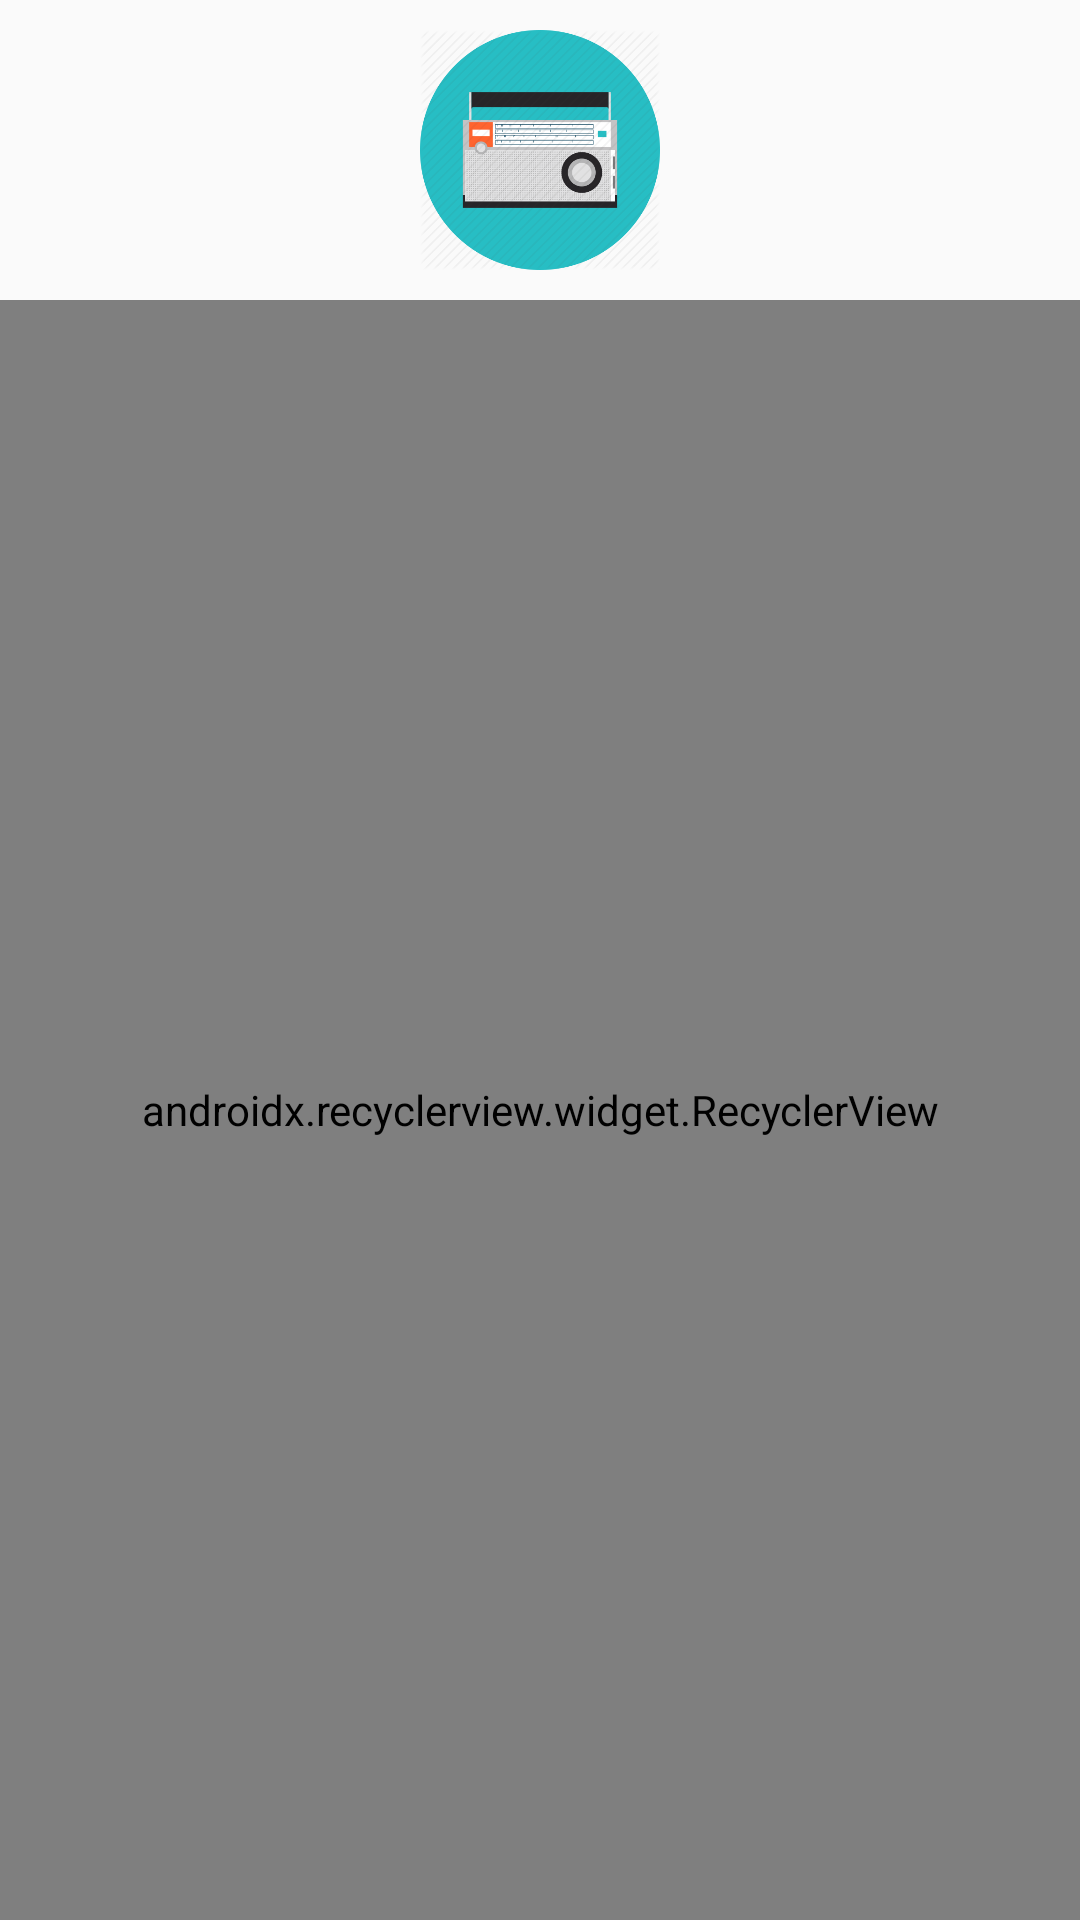

Produce the Android XML layout that renders to this screen, including the resource entries it uses.
<!-- AndroidManifest.xml: application theme AppTheme.Toolbar -->
<!-- res/layout/fragment_player.xml -->
<?xml version="1.0" encoding="utf-8"?>
<LinearLayout
    xmlns:android="http://schemas.android.com/apk/res/android"
    xmlns:app="http://schemas.android.com/apk/res-auto"
    android:layout_width="match_parent"
    android:layout_height="match_parent"
    android:orientation="vertical"
    >

    

        <RelativeLayout
            android:layout_width="match_parent"
            android:layout_height="wrap_content"
            >

            <ImageView
                android:id="@+id/radioImage"
                android:layout_width="match_parent"
                android:layout_height="80dp"
                android:layout_margin="@dimen/itemStandartMarginPadding"

                android:src="@drawable/radio"

                />

            <android.support.v7.widget.RecyclerView
                android:id="@+id/radioList"
                android:layout_width="match_parent"
                android:layout_height="match_parent"
                android:layout_below="@+id/radioImage"
                app:layoutManager="android.support.v7.widget.LinearLayoutManager" />

            <ProgressBar
                android:id="@+id/progressBar"
                android:layout_width="wrap_content"
                android:layout_height="wrap_content"
                android:layout_centerHorizontal="true"
                android:layout_centerInParent="true"
                android:layout_centerVertical="true"
                android:background="#FFFFFF"
                android:visibility="invisible" />
        </RelativeLayout>

</LinearLayout>
<!-- res/layout/toolbar_layout.xml (included above) -->
<?xml version="1.0" encoding="utf-8"?>
<LinearLayout xmlns:android="http://schemas.android.com/apk/res/android"
    xmlns:app="http://schemas.android.com/apk/res-auto"
    android:orientation="vertical"
    android:layout_width="match_parent"
    android:layout_height="wrap_content">

    <android.support.v7.widget.Toolbar
        android:id="@+id/toolbar"
        android:layout_width="match_parent"
        android:layout_height="?attr/actionBarSize"
        android:background="?attr/colorPrimary"
        app:title="@string/app_name"
        app:titleTextColor="@color/white_color"
        android:theme="@style/ThemeOverlay.AppCompat.Dark.ActionBar"
        app:popupTheme="@style/ThemeOverlay.AppCompat.Dark.ActionBar"

       />


</LinearLayout>
<!-- resources referenced by this layout -->
<resources>
  <color name="white_color">#ffffff</color>
  <dimen name="itemStandartMarginPadding">10dp</dimen>
  <!-- drawable radio: png bitmap (drawable-hdpi, 42365 bytes) -->
  <string name="app_name">Your radio</string>
  <style name="AppTheme.Toolbar" parent="Theme.AppCompat.Light.NoActionBar">
          <item name="colorPrimary">@color/colorPrimary</item>
          <item name="colorPrimaryDark">@color/colorPrimaryDark</item>
          <item name="colorAccent">@color/colorAccent</item>
          <item name="actionModeBackground">@color/colorPrimary</item>
          <item name="windowActionModeOverlay">true</item>
      </style>
  <color name="colorPrimary">#0097A7</color>
  <color name="colorPrimaryDark">#006570</color>
  <color name="colorAccent">#0097A7</color>
</resources>
